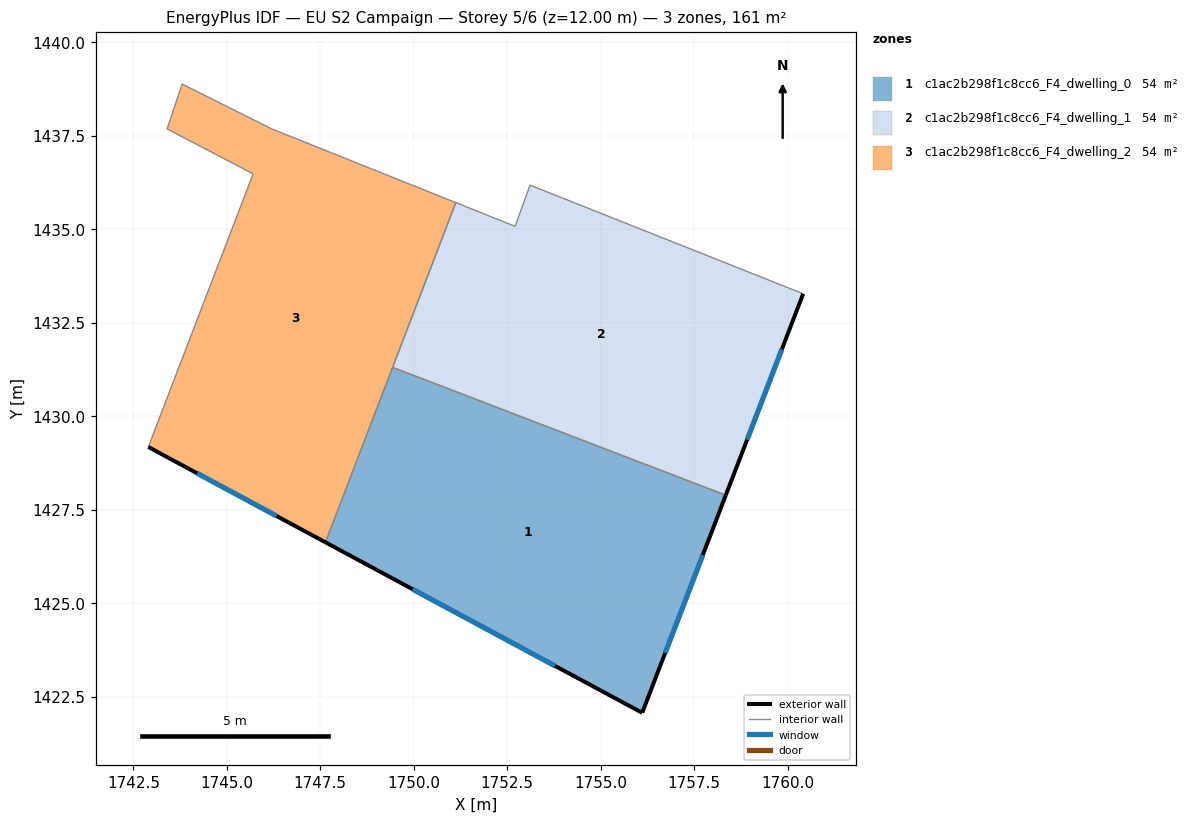
=== STOREY PLAN SPEC (per zone: floor XY polygon, exterior-wall plan segments, windows/doors) ===
zone 1: c1ac2b298f1c8cc6_F4_dwelling_0  (53.7 m²)
  floor: (1758.34, 1427.89) (1756.11, 1422.07) (1747.64, 1426.63) (1749.43, 1431.31)
  exterior wall: (1756.11, 1422.07) – (1758.34, 1427.89)  [6.2 m]
    window: (1756.72, 1423.67) – (1757.73, 1426.29)  [3.8 m²]
  exterior wall: (1747.64, 1426.63) – (1756.11, 1422.07)  [9.6 m]
    window: (1749.97, 1425.37) – (1753.78, 1423.32)  [5.8 m²]
  interior walls: 2
zone 2: c1ac2b298f1c8cc6_F4_dwelling_1  (53.7 m²)
  floor: (1760.41, 1433.28) (1758.34, 1427.89) (1749.43, 1431.31) (1751.12, 1435.71) (1752.71, 1435.08) (1753.11, 1436.18)
  exterior wall: (1758.34, 1427.89) – (1760.41, 1433.28)  [5.8 m]
    window: (1758.91, 1429.37) – (1759.84, 1431.79)  [3.5 m²]
  interior walls: 5
zone 3: c1ac2b298f1c8cc6_F4_dwelling_2  (53.6 m²)
  floor: (1751.12, 1435.71) (1747.64, 1426.63) (1742.90, 1429.18) (1745.70, 1436.48) (1743.40, 1437.68) (1743.80, 1438.88) (1746.20, 1437.68)
  exterior wall: (1742.90, 1429.18) – (1747.64, 1426.63)  [5.4 m]
    window: (1744.20, 1428.48) – (1746.34, 1427.33)  [3.3 m²]
  interior walls: 7

=== DERIVED (storey summary) ===
Building: EU S2 Campaign
Storey: 5 of 6  (floor level z = 12.00 m)
Storey gross floor area: 161.0 m²
Zones on this storey: 3
  - c1ac2b298f1c8cc6_F4_dwelling_0: floor 53.7 m²; exterior wall 15.9 m (47.6 m²); 2 window(s) 9.6 m²; WWR 20.2%
  - c1ac2b298f1c8cc6_F4_dwelling_1: floor 53.7 m²; exterior wall 5.8 m (17.3 m²); 1 window(s) 3.5 m²; WWR 20.2%
  - c1ac2b298f1c8cc6_F4_dwelling_2: floor 53.6 m²; exterior wall 5.4 m (16.1 m²); 1 window(s) 3.3 m²; WWR 20.2%
Zone adjacency (shared interzone walls):
  - c1ac2b298f1c8cc6_F4_dwelling_0 ↔ c1ac2b298f1c8cc6_F4_dwelling_1
  - c1ac2b298f1c8cc6_F4_dwelling_0 ↔ c1ac2b298f1c8cc6_F4_dwelling_2
  - c1ac2b298f1c8cc6_F4_dwelling_1 ↔ c1ac2b298f1c8cc6_F4_dwelling_2